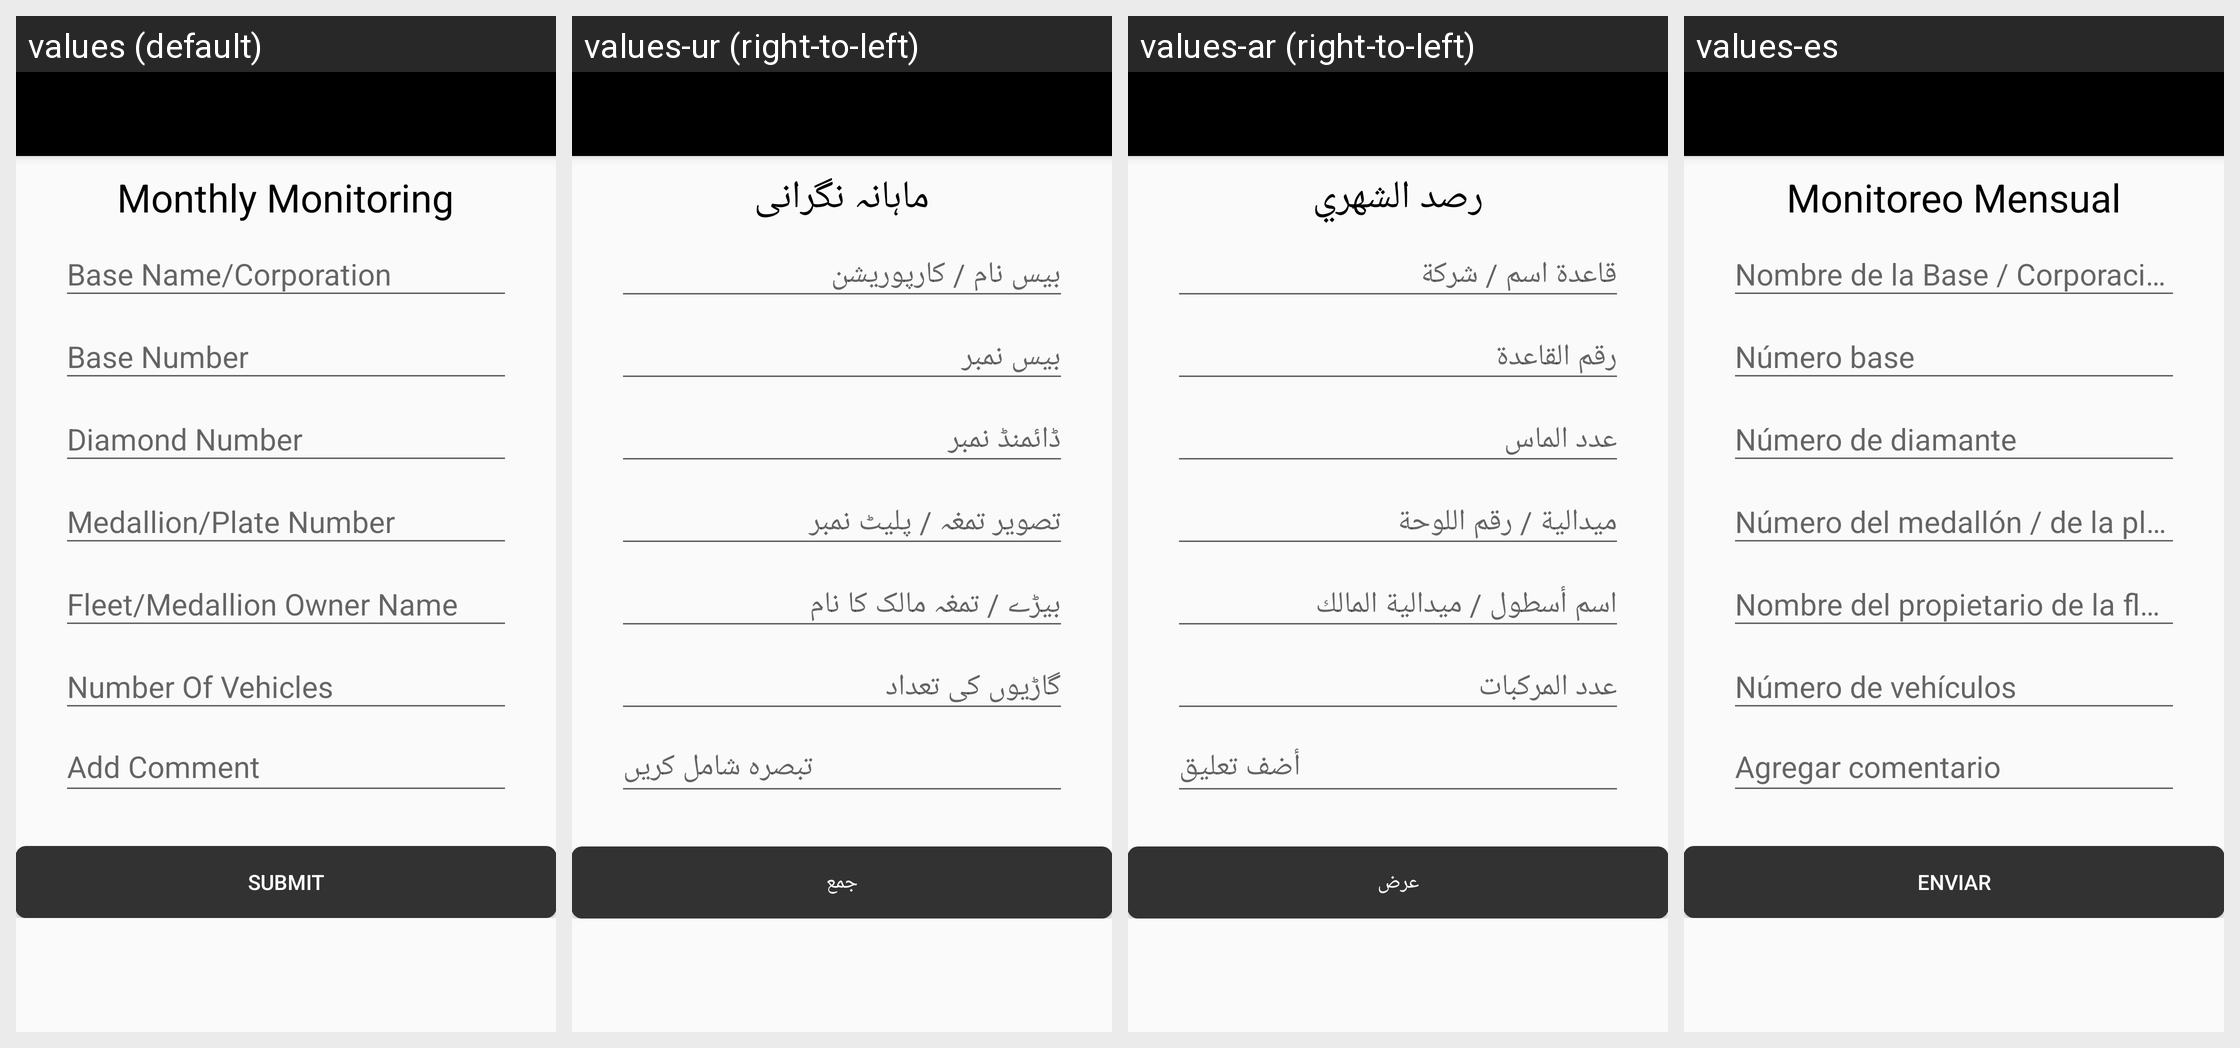

Translations of the strings shown on this Android screen, per locale in the grid:
Android screen res/layout/activity_monthly_monitoring.xml rendered under 4 locales, left to right: values (default), values-ur (right-to-left), values-ar (right-to-left), values-es. Device: Nexus 5 (rendered at 1080×1920; each locale shown at half size, 540×960, under a caption strip naming it); theme AppTheme.
Strings drawn on this screen, with the default value and each locale's value (text and hints the layout hard-codes, and strings that could not be matched under every locale, appear in the picture but are not listed):

monthly
  values: Monthly Monitoring
  values-ur: ماہانہ نگرانی
  values-ar: رصد الشهري
  values-es: Monitoreo Mensual

submitbtn
  values: Submit
  values-ur: جمع
  values-ar: عرض
  values-es: Enviar
